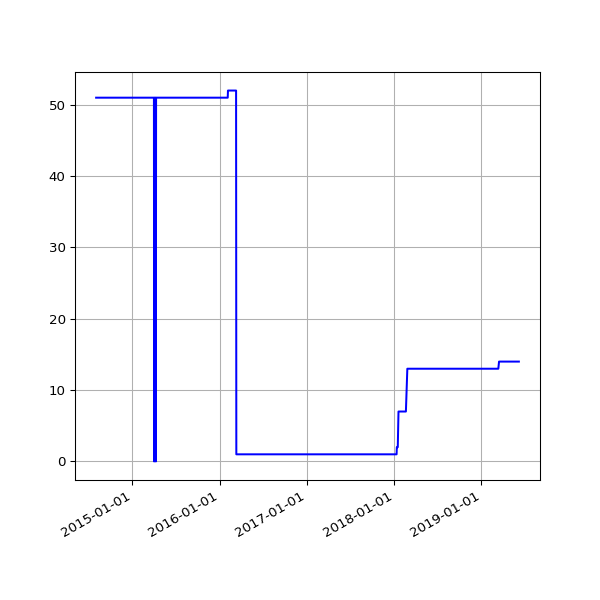

Source data for this figure (header and first rows):
date, value
2014-08-02 02:34:49 +0100, 51
2014-08-03 03:05:19 +0100, 51
2014-08-04 02:45:32 +0100, 51
2014-08-05 02:45:33 +0100, 51
2014-08-06 02:43:20 +0100, 51
2014-08-07 02:41:52 +0100, 51
2014-08-08 02:43:24 +0100, 51
2014-08-09 02:35:17 +0100, 51
2014-08-10 02:37:17 +0100, 51
2014-08-11 02:49:09 +0100, 51
2014-08-12 02:36:56 +0100, 51
2014-08-13 02:41:52 +0100, 51
2014-08-14 02:39:20 +0100, 51
2014-08-15 02:40:32 +0100, 51
2014-08-16 02:39:22 +0100, 51
2014-08-17 02:37:23 +0100, 51
2014-08-18 02:40:14 +0100, 51
2014-08-19 02:41:31 +0100, 51
2014-08-20 02:41:02 +0100, 51
2014-08-21 02:46:25 +0100, 51
2014-08-22 02:42:42 +0100, 51
2014-08-23 02:49:08 +0100, 51
2014-08-24 02:41:34 +0100, 51
2014-08-25 02:44:26 +0100, 51
2014-08-26 02:45:33 +0100, 51
2014-08-27 02:47:23 +0100, 51
2014-08-28 02:45:45 +0100, 51
2014-08-29 02:52:17 +0100, 51
2014-08-30 02:41:53 +0100, 51
2014-08-31 02:41:54 +0100, 51
2014-09-01 02:41:45 +0100, 51
2014-09-02 02:56:38 +0100, 51
2014-09-03 02:53:41 +0100, 51
2014-09-04 03:09:09 +0100, 51
2014-09-05 02:53:14 +0100, 51
2014-09-06 02:45:18 +0100, 51
2014-09-07 02:42:16 +0100, 51
2014-09-08 03:37:13 +0100, 51
2014-09-09 02:50:39 +0100, 51
2014-09-10 02:53:39 +0100, 51
2014-09-11 03:39:38 +0100, 51
2014-09-12 02:44:06 +0100, 51
2014-09-13 02:45:19 +0100, 51
2014-09-14 02:46:09 +0100, 51
2014-09-15 02:51:21 +0100, 51
2014-09-16 02:51:21 +0100, 51
2014-09-17 02:50:45 +0100, 51
2014-09-18 02:52:25 +0100, 51
2014-09-19 02:50:21 +0100, 51
2014-09-20 02:42:56 +0100, 51
2014-09-21 02:40:59 +0100, 51
2014-09-22 02:50:35 +0100, 51
2014-09-23 02:41:41 +0100, 51
2014-09-24 02:44:22 +0100, 51
2014-09-25 02:55:33 +0100, 51
2014-09-26 02:52:05 +0100, 51
2014-09-27 02:42:14 +0100, 51
2014-09-28 02:39:29 +0100, 51
2014-09-29 02:49:32 +0100, 51
2014-09-30 02:55:10 +0100, 51
... 1,201 more rows
